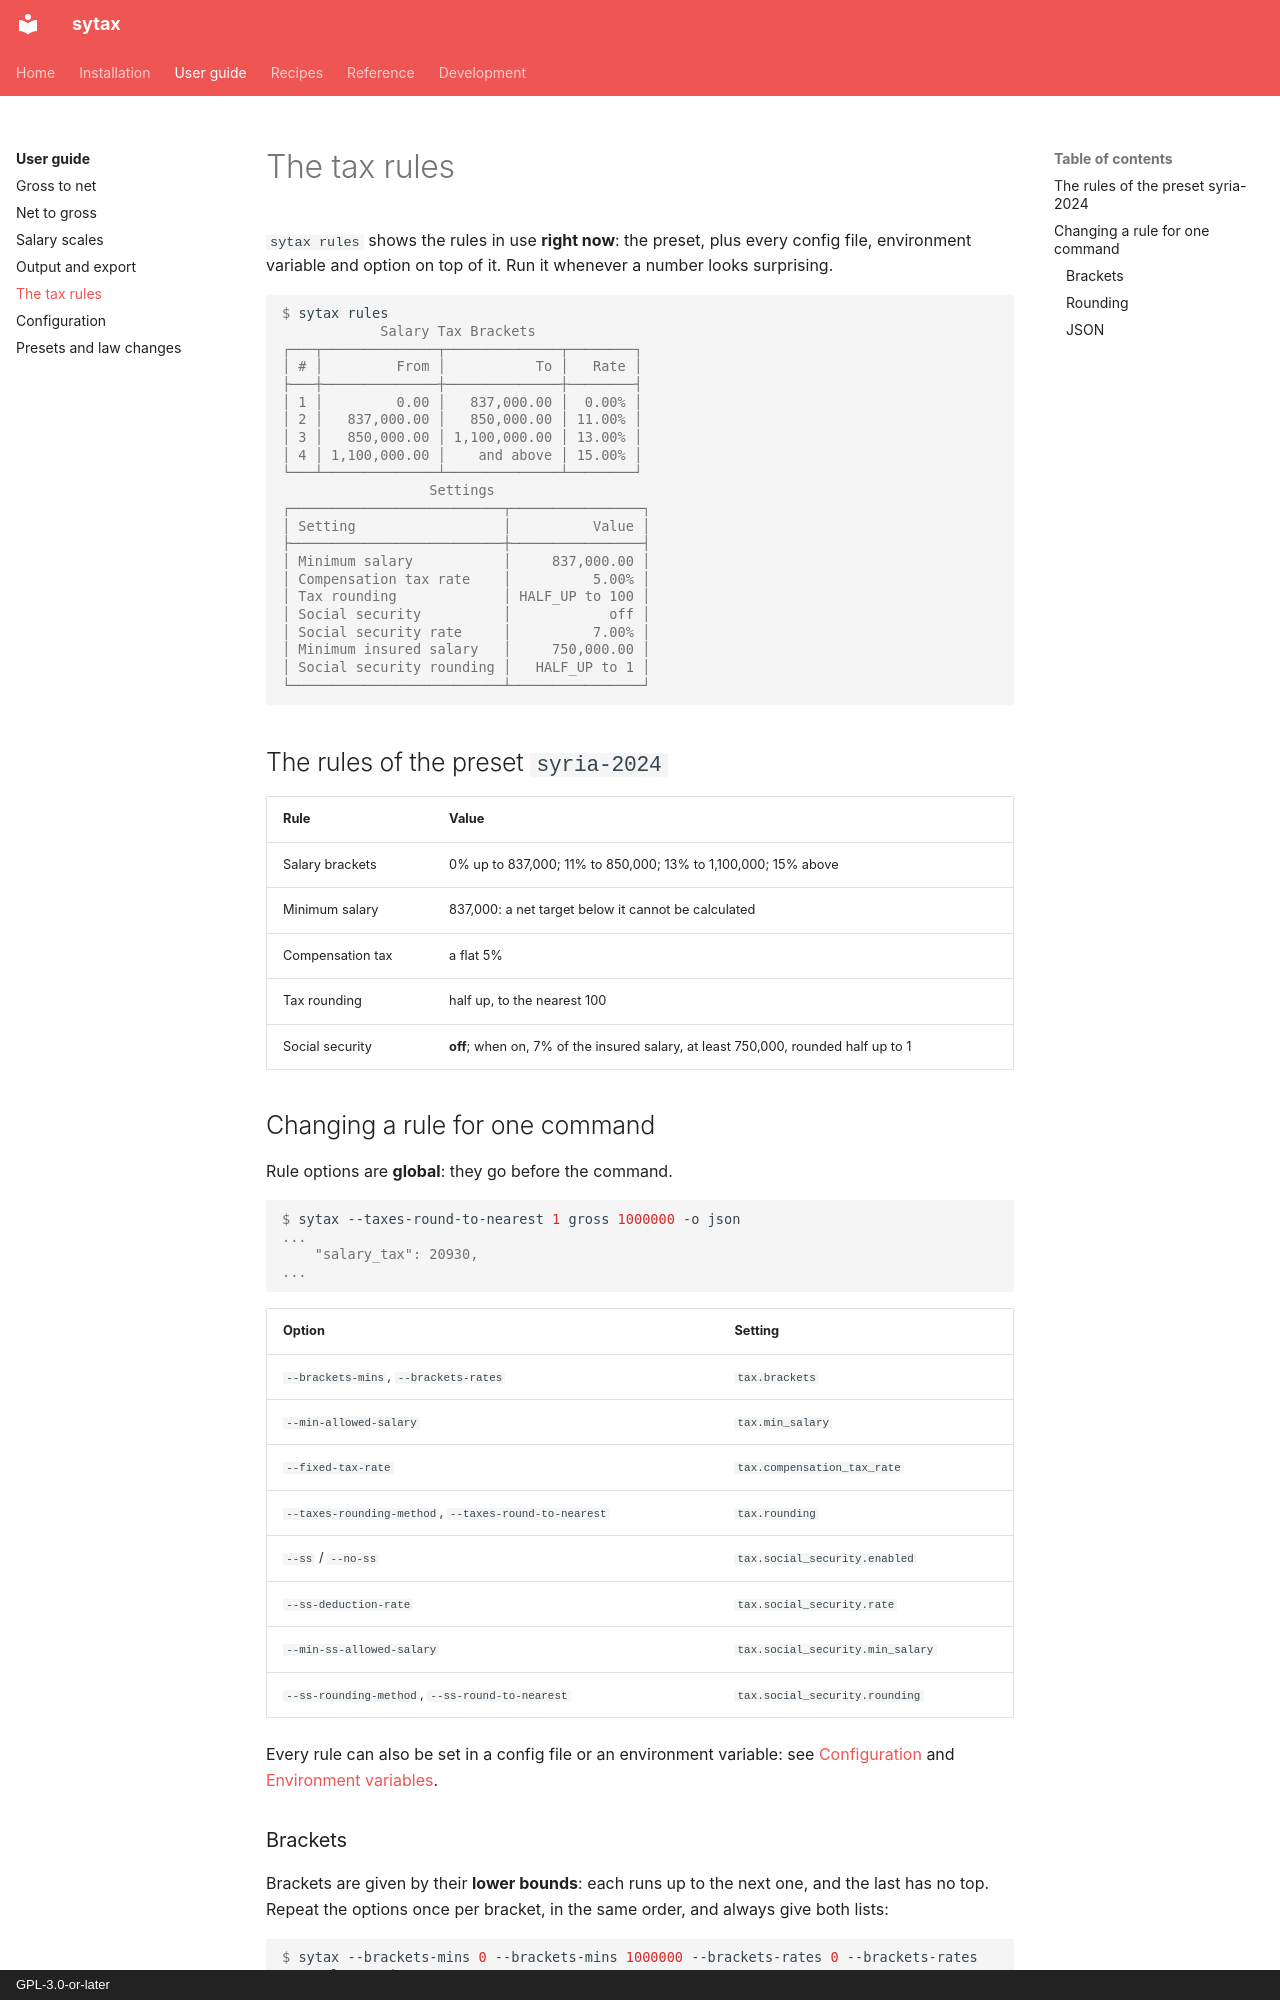

repository: aaltatan/syriantaxescli · page: guide/rules/index.html · generator: mkdocs · copyright: GPL-3.0-or-later

# The tax rules

`sytax rules` shows the rules in use **right now**: the preset, plus every config file,
environment variable and option on top of it. Run it whenever a number looks surprising.

```console
$ sytax rules
            Salary Tax Brackets
┌───┬──────────────┬──────────────┬────────┐
│ # │         From │           To │   Rate │
├───┼──────────────┼──────────────┼────────┤
│ 1 │         0.00 │   837,000.00 │  0.00% │
│ 2 │   837,000.00 │   850,000.00 │ 11.00% │
│ 3 │   850,000.00 │ 1,100,000.00 │ 13.00% │
│ 4 │ 1,100,000.00 │    and above │ 15.00% │
└───┴──────────────┴──────────────┴────────┘
                  Settings
┌──────────────────────────┬────────────────┐
│ Setting                  │          Value │
├──────────────────────────┼────────────────┤
│ Minimum salary           │     837,000.00 │
│ Compensation tax rate    │          5.00% │
│ Tax rounding             │ HALF_UP to 100 │
│ Social security          │            off │
│ Social security rate     │          7.00% │
│ Minimum insured salary   │     750,000.00 │
│ Social security rounding │   HALF_UP to 1 │
└──────────────────────────┴────────────────┘
```

## The rules of the preset `syria-2024`

| Rule | Value |
|------|-------|
| Salary brackets | 0% up to 837,000; 11% to 850,000; 13% to 1,100,000; 15% above |
| Minimum salary | 837,000: a net target below it cannot be calculated |
| Compensation tax | a flat 5% |
| Tax rounding | half up, to the nearest 100 |
| Social security | **off**; when on, 7% of the insured salary, at least 750,000, rounded half up to 1 |

## Changing a rule for one command

Rule options are **global**: they go before the command.

```console
$ sytax --taxes-round-to-nearest 1 gross 1000000 -o json
...
    "salary_tax": 20930,
...
```

| Option | Setting |
|--------|---------|
| `--brackets-mins`, `--brackets-rates` | `tax.brackets` |
| `--min-allowed-salary` | `tax.min_salary` |
| `--fixed-tax-rate` | `tax.compensation_tax_rate` |
| `--taxes-rounding-method`, `--taxes-round-to-nearest` | `tax.rounding` |
| `--ss` / `--no-ss` | `tax.social_security.enabled` |
| `--ss-deduction-rate` | `tax.social_security.rate` |
| `--min-ss-allowed-salary` | `tax.social_security.min_salary` |
| `--ss-rounding-method`, `--ss-round-to-nearest` | `tax.social_security.rounding` |

Every rule can also be set in a config file or an environment variable: see
[Configuration](configuration.md) and [Environment variables](../reference/environment.md).
